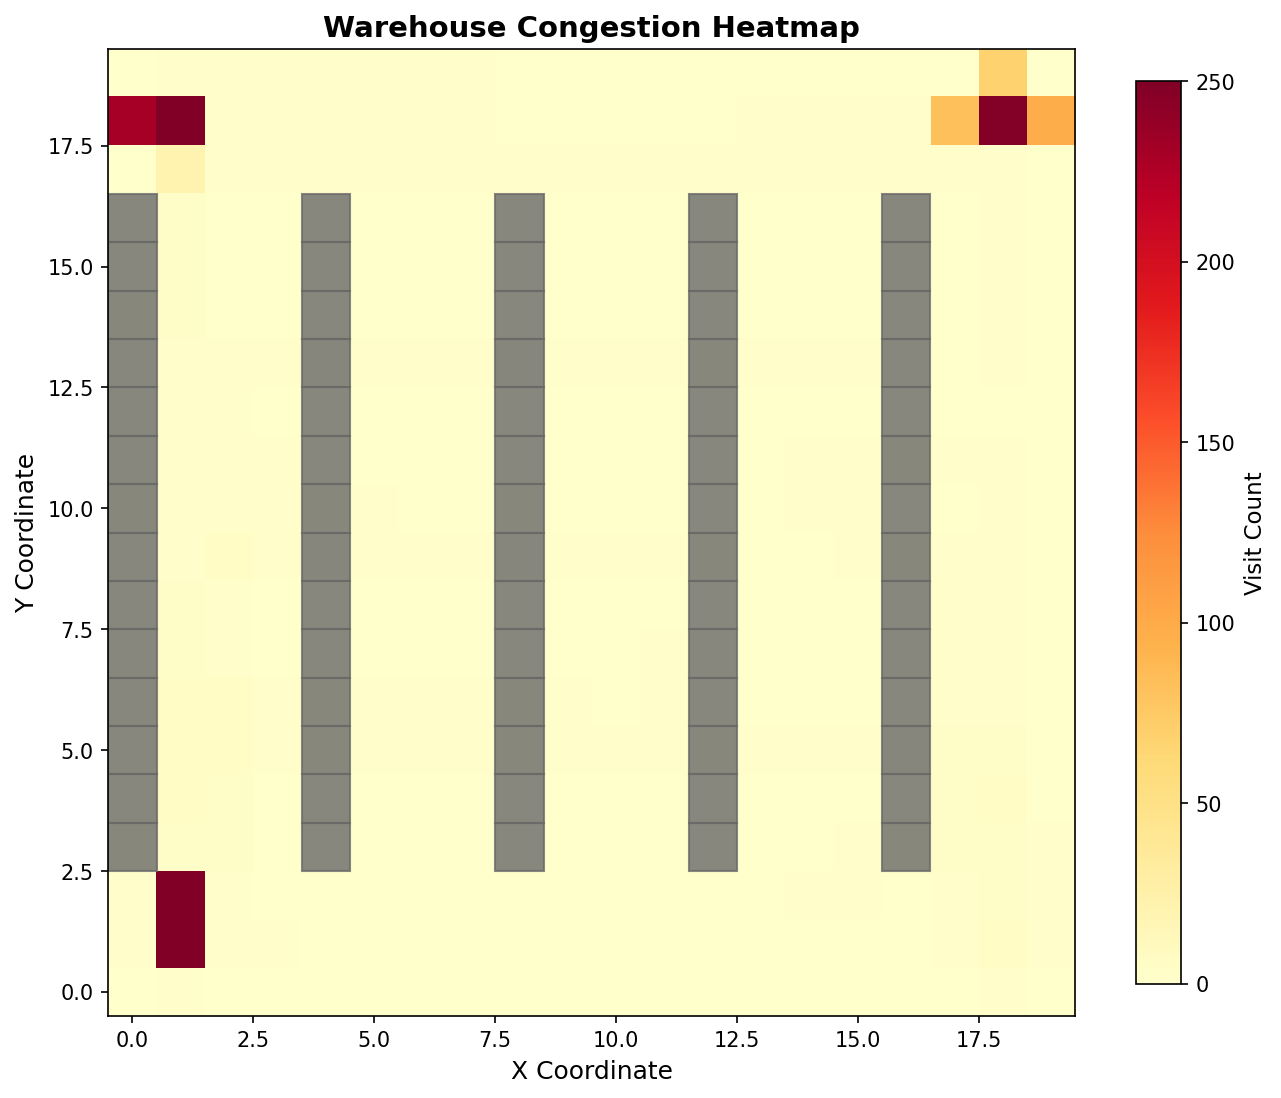

The file beside this chart, header and first rows:
x, y, congestion
0, 0, 0
1, 0, 1
2, 0, 0
3, 0, 0
4, 0, 0
5, 0, 0
6, 0, 0
7, 0, 0
8, 0, 0
9, 0, 0
10, 0, 0
11, 0, 0
12, 0, 0
13, 0, 0
14, 0, 0
15, 0, 0
16, 0, 0
17, 0, 0
18, 0, 2
19, 0, 0
0, 1, 1
1, 1, 249
2, 1, 2
3, 1, 1
4, 1, 0
5, 1, 0
6, 1, 0
7, 1, 0
8, 1, 0
9, 1, 0
10, 1, 0
11, 1, 0
12, 1, 0
13, 1, 0
14, 1, 0
15, 1, 0
16, 1, 0
17, 1, 1
18, 1, 4
19, 1, 1
0, 2, 1
1, 2, 249
2, 2, 1
3, 2, 0
4, 2, 0
5, 2, 0
6, 2, 0
7, 2, 0
8, 2, 0
9, 2, 0
10, 2, 0
11, 2, 0
12, 2, 0
13, 2, 0
14, 2, 1
15, 2, 1
16, 2, 0
17, 2, 2
18, 2, 3
19, 2, 1
... 340 more rows
